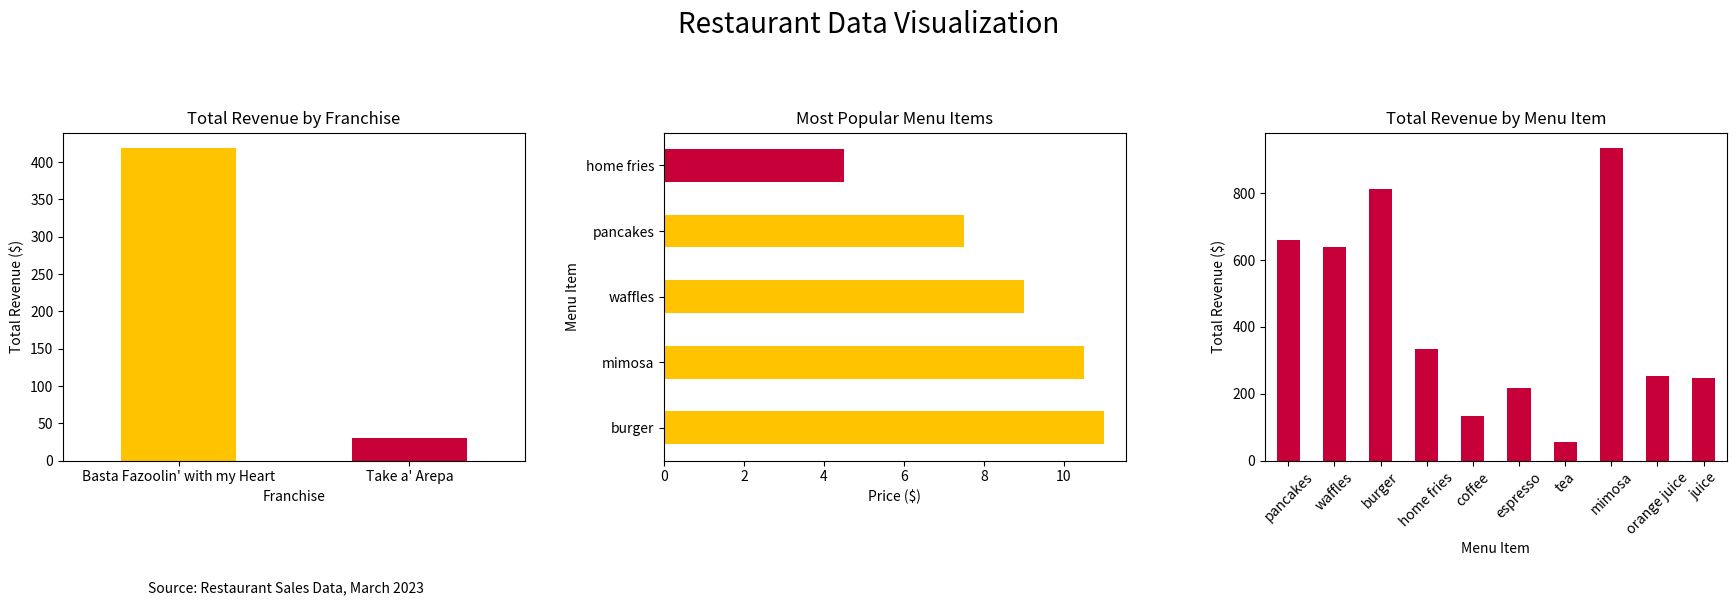

Source code (Python):
import matplotlib.pyplot as plt
import numpy as np
import pandas as pd

# Define the data to be visualized
menu_items = ["pancakes", "waffles", "burger", "home fries", "coffee", "espresso", "tea", "mimosa", "orange juice", "juice"]
menu_prices = [7.5, 9.0, 11.0, 4.5, 1.5, 3.0, 1.0, 10.5, 3.5, 2.5]
total_revenue = [418.50, 31.00]

# Define the subplots
fig, (ax1, ax2, ax3) = plt.subplots(nrows=1, ncols=3, figsize=(18,6))

# Plot the revenue generated by each franchise
franchise_names = ["Basta Fazoolin' with my Heart", "Take a' Arepa"]
revenues = pd.Series(total_revenue, index=franchise_names)
revenues.plot(kind="bar", ax=ax1, color=["#FFC300", "#C70039"])
ax1.set_title("Total Revenue by Franchise")
ax1.set_xlabel("Franchise")
ax1.set_ylabel("Total Revenue ($)")
ax1.tick_params(axis="x", labelrotation=0)

# Plot the most popular menu items
popularity = pd.Series(menu_prices, index=menu_items).sort_values(ascending=False)[:5]
popularity.plot(kind="barh", ax=ax2, color=["#FFC300", "#FFC300", "#FFC300", "#FFC300", "#C70039"])
ax2.set_title("Most Popular Menu Items")
ax2.set_xlabel("Price ($)")
ax2.set_ylabel("Menu Item")

# Plot the total revenue by menu item
total_sales = np.multiply(menu_prices, np.random.randint(50, 100, len(menu_items)))
total_sales_by_item = pd.Series(total_sales, index=menu_items)
total_sales_by_item.plot(kind="bar", ax=ax3, color="#C70039")
ax3.set_title("Total Revenue by Menu Item")
ax3.set_xlabel("Menu Item")
ax3.set_ylabel("Total Revenue ($)")
ax3.tick_params(axis="x", labelrotation=45)

# Add a subtitle
fig.suptitle("Restaurant Data Visualization", fontsize=20)

# Add a footer with source and date
fig.text(0.1, 0.01, "Source: Restaurant Sales Data, March 2023", fontsize=10)

# Adjust spacing between subplots
fig.tight_layout(pad=3.0)

# Show the plot
plt.show()
